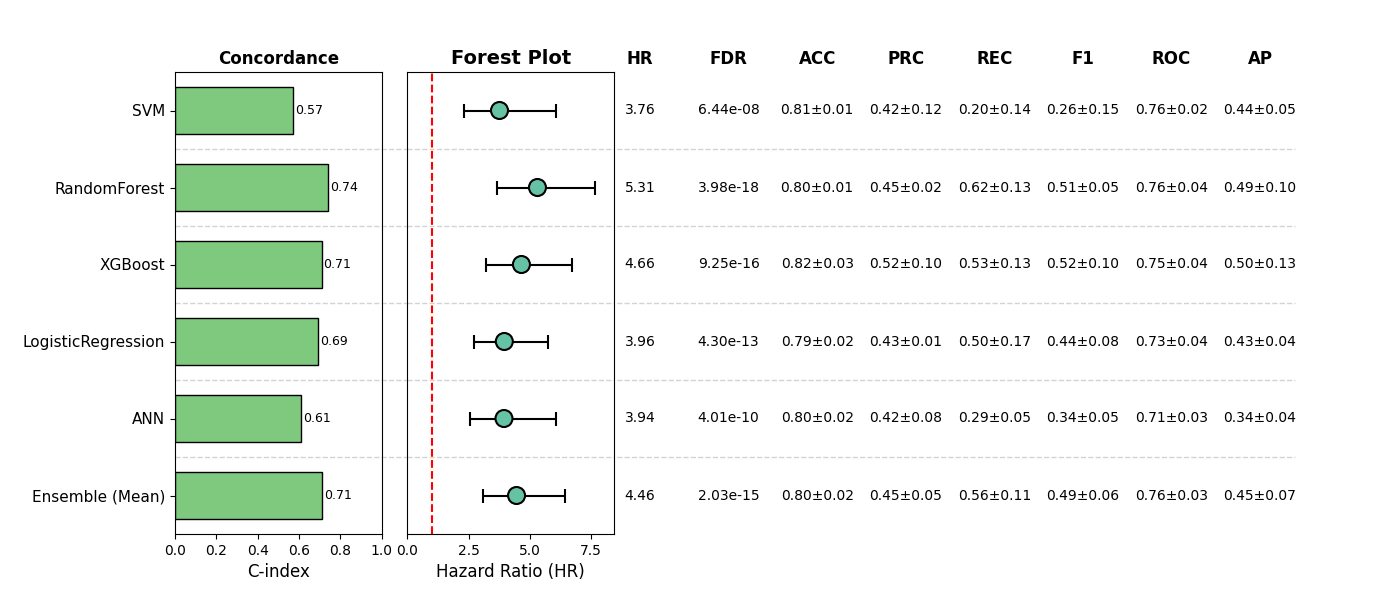

Data behind this chart, as committed beside it:
, Model, HR, CI_lower, CI_upper, p, cindex, accuracy_mean, accuracy_std, precision_mean, precision_std, recall_mean, recall_std, f1_mean, f1_std, roc_auc_mean, roc_auc_std, pr_auc_mean, pr_auc_std, FDR, Sig
0, SVM, 3.761, 2.326, 6.079, 6.44102435719522e-08, 0.5698, 0.8148, 0.007294, 0.419, 0.1243, 0.2047, 0.1446, 0.2552, 0.1494, 0.7609, 0.01938, 0.4354, 0.0478, 6.44102435719522e-08, True
1, RandomForest, 5.312, 3.675, 7.679, 6.62663314537091e-19, 0.7387, 0.7953, 0.00827, 0.4466, 0.0171, 0.6179, 0.1256, 0.5145, 0.05489, 0.7624, 0.04182, 0.4885, 0.1039, 3.975979887222546e-18, True
2, XGBoost, 4.657, 3.22, 6.736, 3.0828759790280206e-16, 0.7089, 0.8246, 0.03342, 0.5167, 0.1047, 0.5312, 0.1308, 0.5174, 0.09701, 0.7545, 0.04424, 0.4961, 0.1287, 9.248627937084062e-16, True
3, LogisticRegression, 3.957, 2.735, 5.725, 2.864575509633281e-13, 0.6916, 0.7895, 0.01722, 0.4298, 0.01054, 0.4975, 0.1715, 0.4436, 0.07962, 0.7342, 0.03575, 0.4279, 0.04203, 4.2968632644499215e-13, True
4, ANN, 3.944, 2.57, 6.051, 3.3438984305855323e-10, 0.612, 0.7992, 0.01677, 0.4194, 0.07564, 0.2928, 0.04964, 0.3431, 0.05329, 0.7108, 0.02705, 0.3413, 0.04435, 4.0126781167026384e-10, True
5, Ensemble (Mean), 4.457, 3.094, 6.421, 1.01438532592373e-15, 0.7126, 0.7953, 0.02481, 0.4479, 0.05367, 0.5649, 0.1077, 0.4947, 0.06071, 0.7629, 0.03039, 0.4456, 0.06868, 2.02877065184746e-15, True
